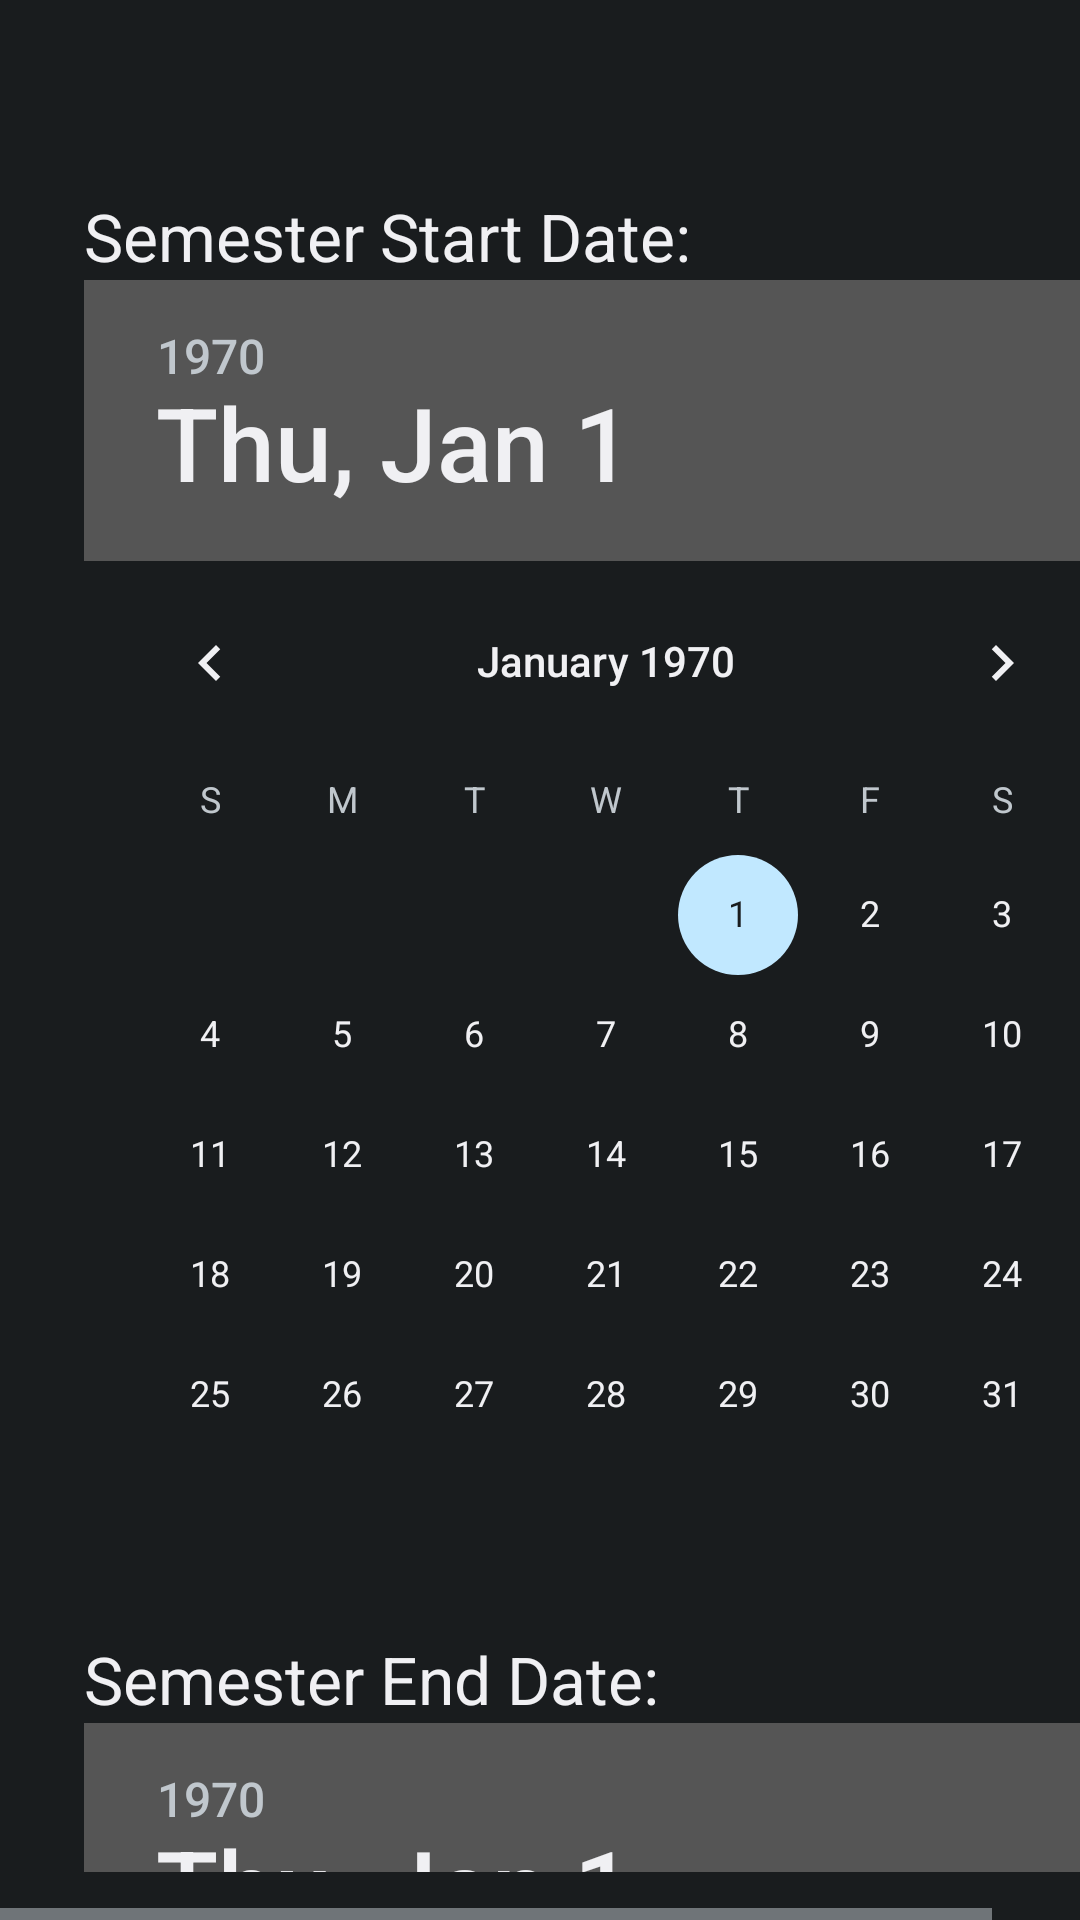

Write the Android layout XML for this screen, with the resource values it uses.
<!-- AndroidManifest.xml: application theme AppTheme -->
<!-- res/layout/activity_dialogshow.xml -->
<?xml version="1.0" encoding="utf-8"?>
<HorizontalScrollView xmlns:android="http://schemas.android.com/apk/res/android"
        android:layout_width="match_parent"
        android:layout_height="match_parent">



<ScrollView
        xmlns:android="http://schemas.android.com/apk/res/android"
        android:layout_width="match_parent"
        android:layout_height="match_parent"
        android:paddingLeft="@dimen/activity_horizontal_margin"
        android:paddingRight="@dimen/activity_horizontal_margin"
        android:paddingTop="@dimen/activity_vertical_margin"
        android:paddingBottom="@dimen/activity_vertical_margin"
        android:id="@+id/scrollView">


<RelativeLayout xmlns:android="http://schemas.android.com/apk/res/android"
                android:layout_width="wrap_content"
                android:layout_height="wrap_content">


    <TextView
            android:layout_width="wrap_content"
            android:layout_height="wrap_content"
            android:textAppearance="?android:attr/textAppearanceLarge"
            android:text="Semester Start Date:"
            android:id="@+id/textView"
            android:layout_alignParentTop="true"
            android:layout_alignParentLeft="true"
            android:layout_marginLeft="12dp"
            android:layout_marginTop="48dp"/>

    <TextView
            android:layout_width="wrap_content"
            android:layout_height="wrap_content"
            android:textAppearance="?android:attr/textAppearanceLarge"
            android:text="Semester End Date:"
            android:id="@+id/textView2"
            android:layout_below="@+id/datePicker"
            android:layout_alignLeft="@+id/textView"
            android:layout_marginTop="20dp"/>

    <TextView
            android:layout_width="wrap_content"
            android:layout_height="wrap_content"
            android:textAppearance="?android:attr/textAppearanceLarge"
            android:text="Choose end of Working Hours: "
            android:id="@+id/textView3"
            android:layout_below="@+id/datePicker2"
            android:layout_alignLeft="@+id/textView"
            android:layout_marginTop="15dp"/>

    <Button
            android:layout_width="wrap_content"
            android:layout_height="wrap_content"
            android:text="Submit"
            android:id="@+id/submit"
            android:layout_centerHorizontal="true"
            android:layout_alignParentBottom="true"
            android:layout_below="@+id/timePicker"
            android:layout_marginTop="20dp"
            android:onClick="OnSubmit"/>

    <DatePicker
            android:layout_width="wrap_content"
            android:layout_height="wrap_content"
            android:id="@+id/datePicker"
            android:layout_below="@+id/textView"
            android:layout_alignLeft="@+id/textView"/>

    <DatePicker
            android:layout_width="wrap_content"
            android:layout_height="wrap_content"
            android:id="@+id/datePicker2"
            android:layout_below="@+id/textView2"
            android:layout_alignLeft="@+id/textView2"/>


    <TimePicker
            android:layout_width="wrap_content"
            android:layout_height="wrap_content"
            android:id="@+id/timePicker"
            android:layout_below="@+id/textView3"
            android:layout_alignLeft="@+id/textView2"/>

</RelativeLayout>

    </ScrollView>
</HorizontalScrollView>
<!-- resources referenced by this layout -->
<resources>
  <dimen name="activity_horizontal_margin">16dp</dimen>
  <dimen name="activity_vertical_margin">16dp</dimen>
  <style name="AppTheme" parent="AppBaseTheme">
          
      </style>
  <style name="AppBaseTheme" parent="android:Theme">
          
      </style>
</resources>
